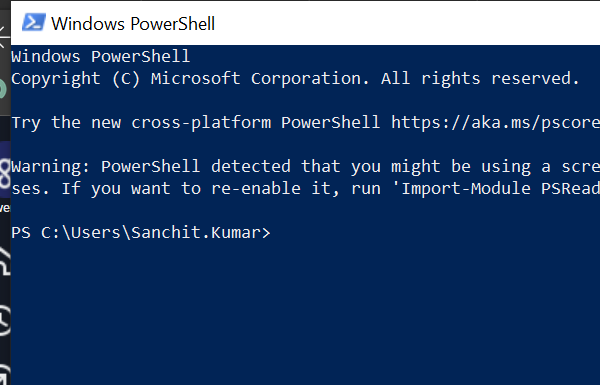
Task: NewTeamsTeam-Performer: Robotic Enterprise Framework
Workflow: POWERSHELL_OpenApp

Step 1: Open Application 'powershell.exe Windows' on the element (powershell.exe)
